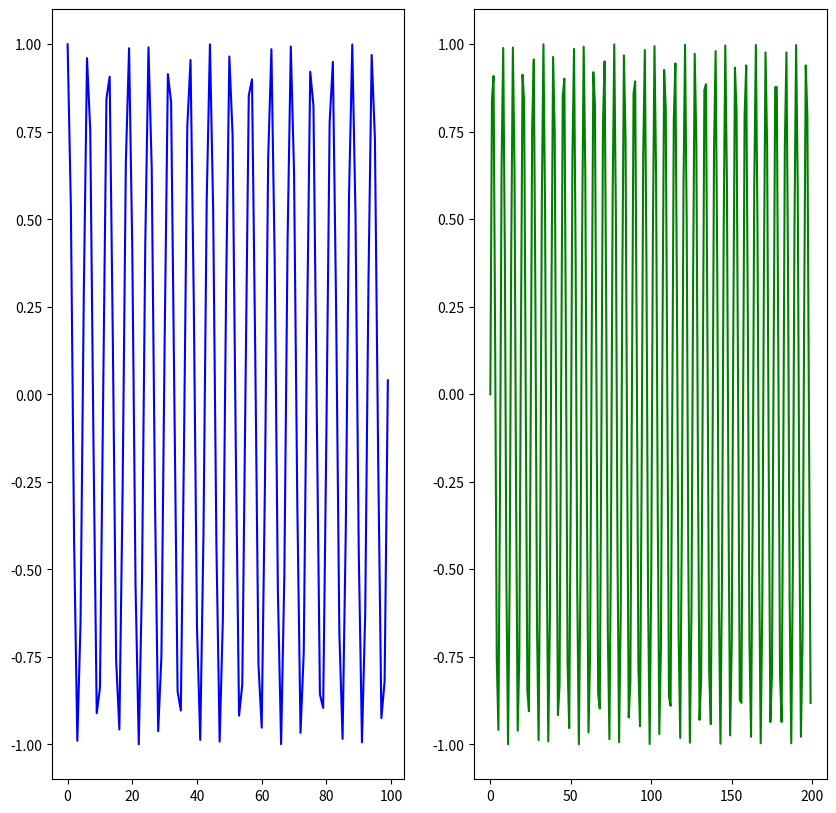

The script that saved this image:
import matplotlib.pyplot as plt
import numpy as np

X_1 = range(100)
Y_1 = [np.cos(value) for value in X_1]

X_2 = range(200)
Y_2 = [np.sin(value) for value in X_2]

fig = plt.figure()
fig.set_size_inches(10, 10)

ax_1 = fig.add_subplot(1, 2, 1)
ax_2 = fig.add_subplot(1, 2, 2)

ax_1.plot(X_1, Y_1, c="b")
ax_2.plot(X_2, Y_2, c="g")
plt.show()
